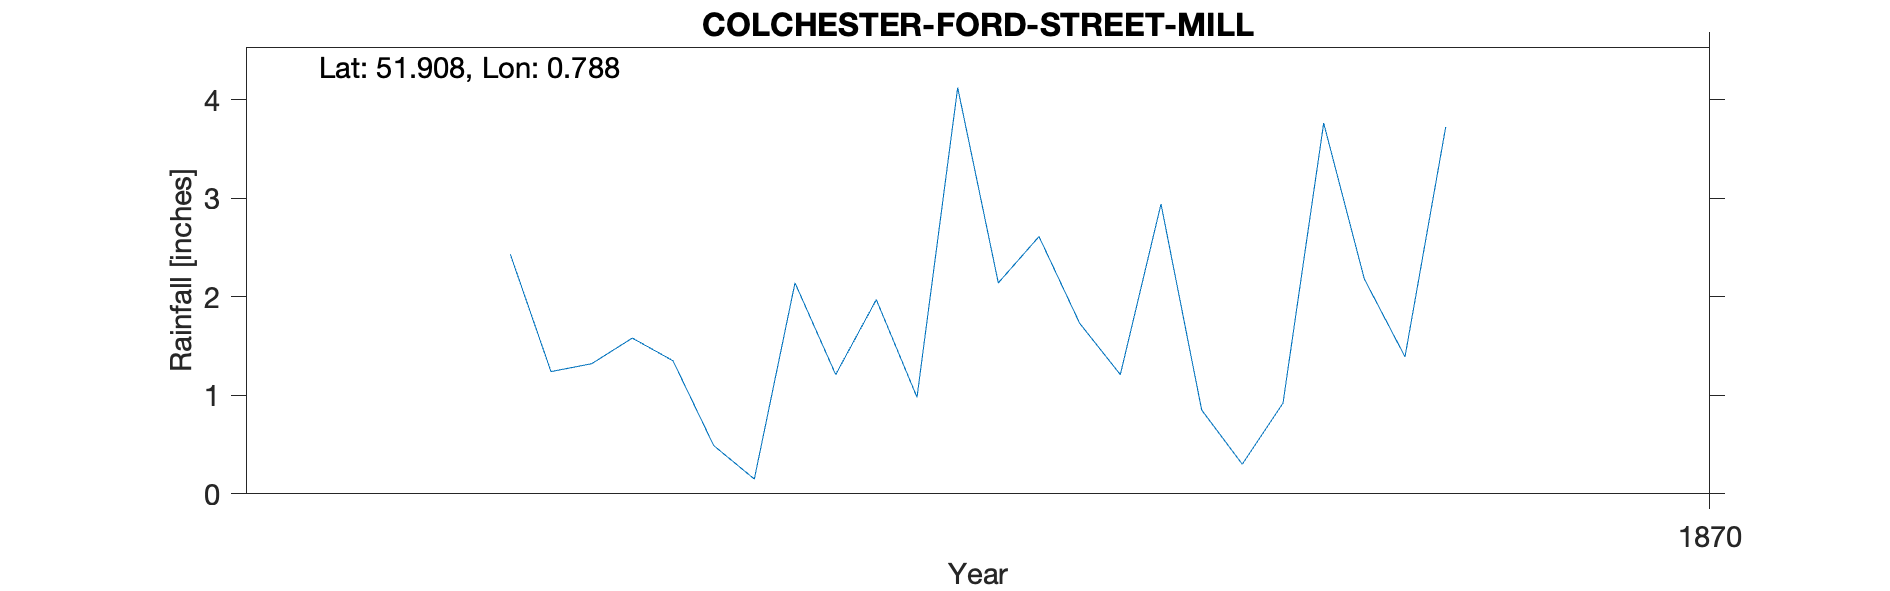

Data behind this chart, as committed beside it:
COLCHESTER-FORD-STREET-MILL, , , , , , , , , , 
Grid ref, TL919270, Long, 0.7884, Lat, 51.91, Elevation, 50, ft, , 
Station no, RR8725, , , , , , , , , 
, 1860, 1861, 1862, 1863, 1864, 1865, 1866, 1867, 1868, 1869
January, , , , , , , , , 2.43, 2.14
February, , , , , , , , , 1.24, 2.61
March, , , , , , , , , 1.32, 1.73
April, , , , , , , , , 1.58, 1.21
May, , , , , , , , , 1.35, 2.94
June, , , , , , , , , 0.49, 0.85
July, , , , , , , , , 0.15, 0.3
August, , , , , , , , , 2.14, 0.92
September, , , , , , , , , 1.21, 3.76
October, , , , , , , , , 1.97, 2.18
November, , , , , , , , , 0.98, 1.39
December, , , , , , , , , 4.12, 3.72
Total, , , , , , , , , 18.98, 23.75
Elevation estimated from OS map, , , , , , , , , , 
